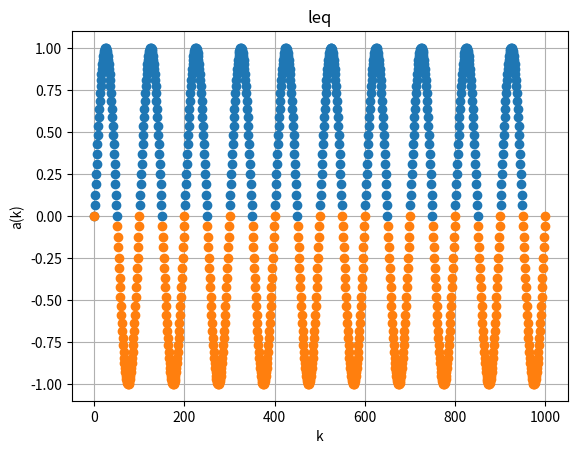

Write Python code to recreate this figure.
import math
import numpy as np
import matplotlib.pyplot as plt

def my_sequence(N: int, t: int, s: str):
    li = []
    lv = []
    
    if s == "geq":
        for i in range(N+1):
            if math.sin((2*np.pi*i) / 100) >= t:
                li.append(i)
                lv.append(math.sin((2*np.pi*i) / 100))
                
    elif s == "leq":
        for i in range(N+1):
            if math.sin((2*np.pi*i) / 100) <= t:
                li.append(i)
                lv.append(math.sin((2*np.pi*i) / 100))

    else:
        return ValueError("Invalid string")
    
    return li, lv
    
def plotter(N, t, s):
    indices, values = my_sequence(N, t, s)
    plt.plot(indices, values, 'o')
    plt.grid(True)
    plt.xlabel("k")
    plt.ylabel("a(k)")
    plt.title(s)
    plt.savefig("plot_" + s + ".pdf")
    plt.show()

if __name__ == "__main__":
    plotter(1000, 0, "geq")
    plotter(1000, 0, "leq")